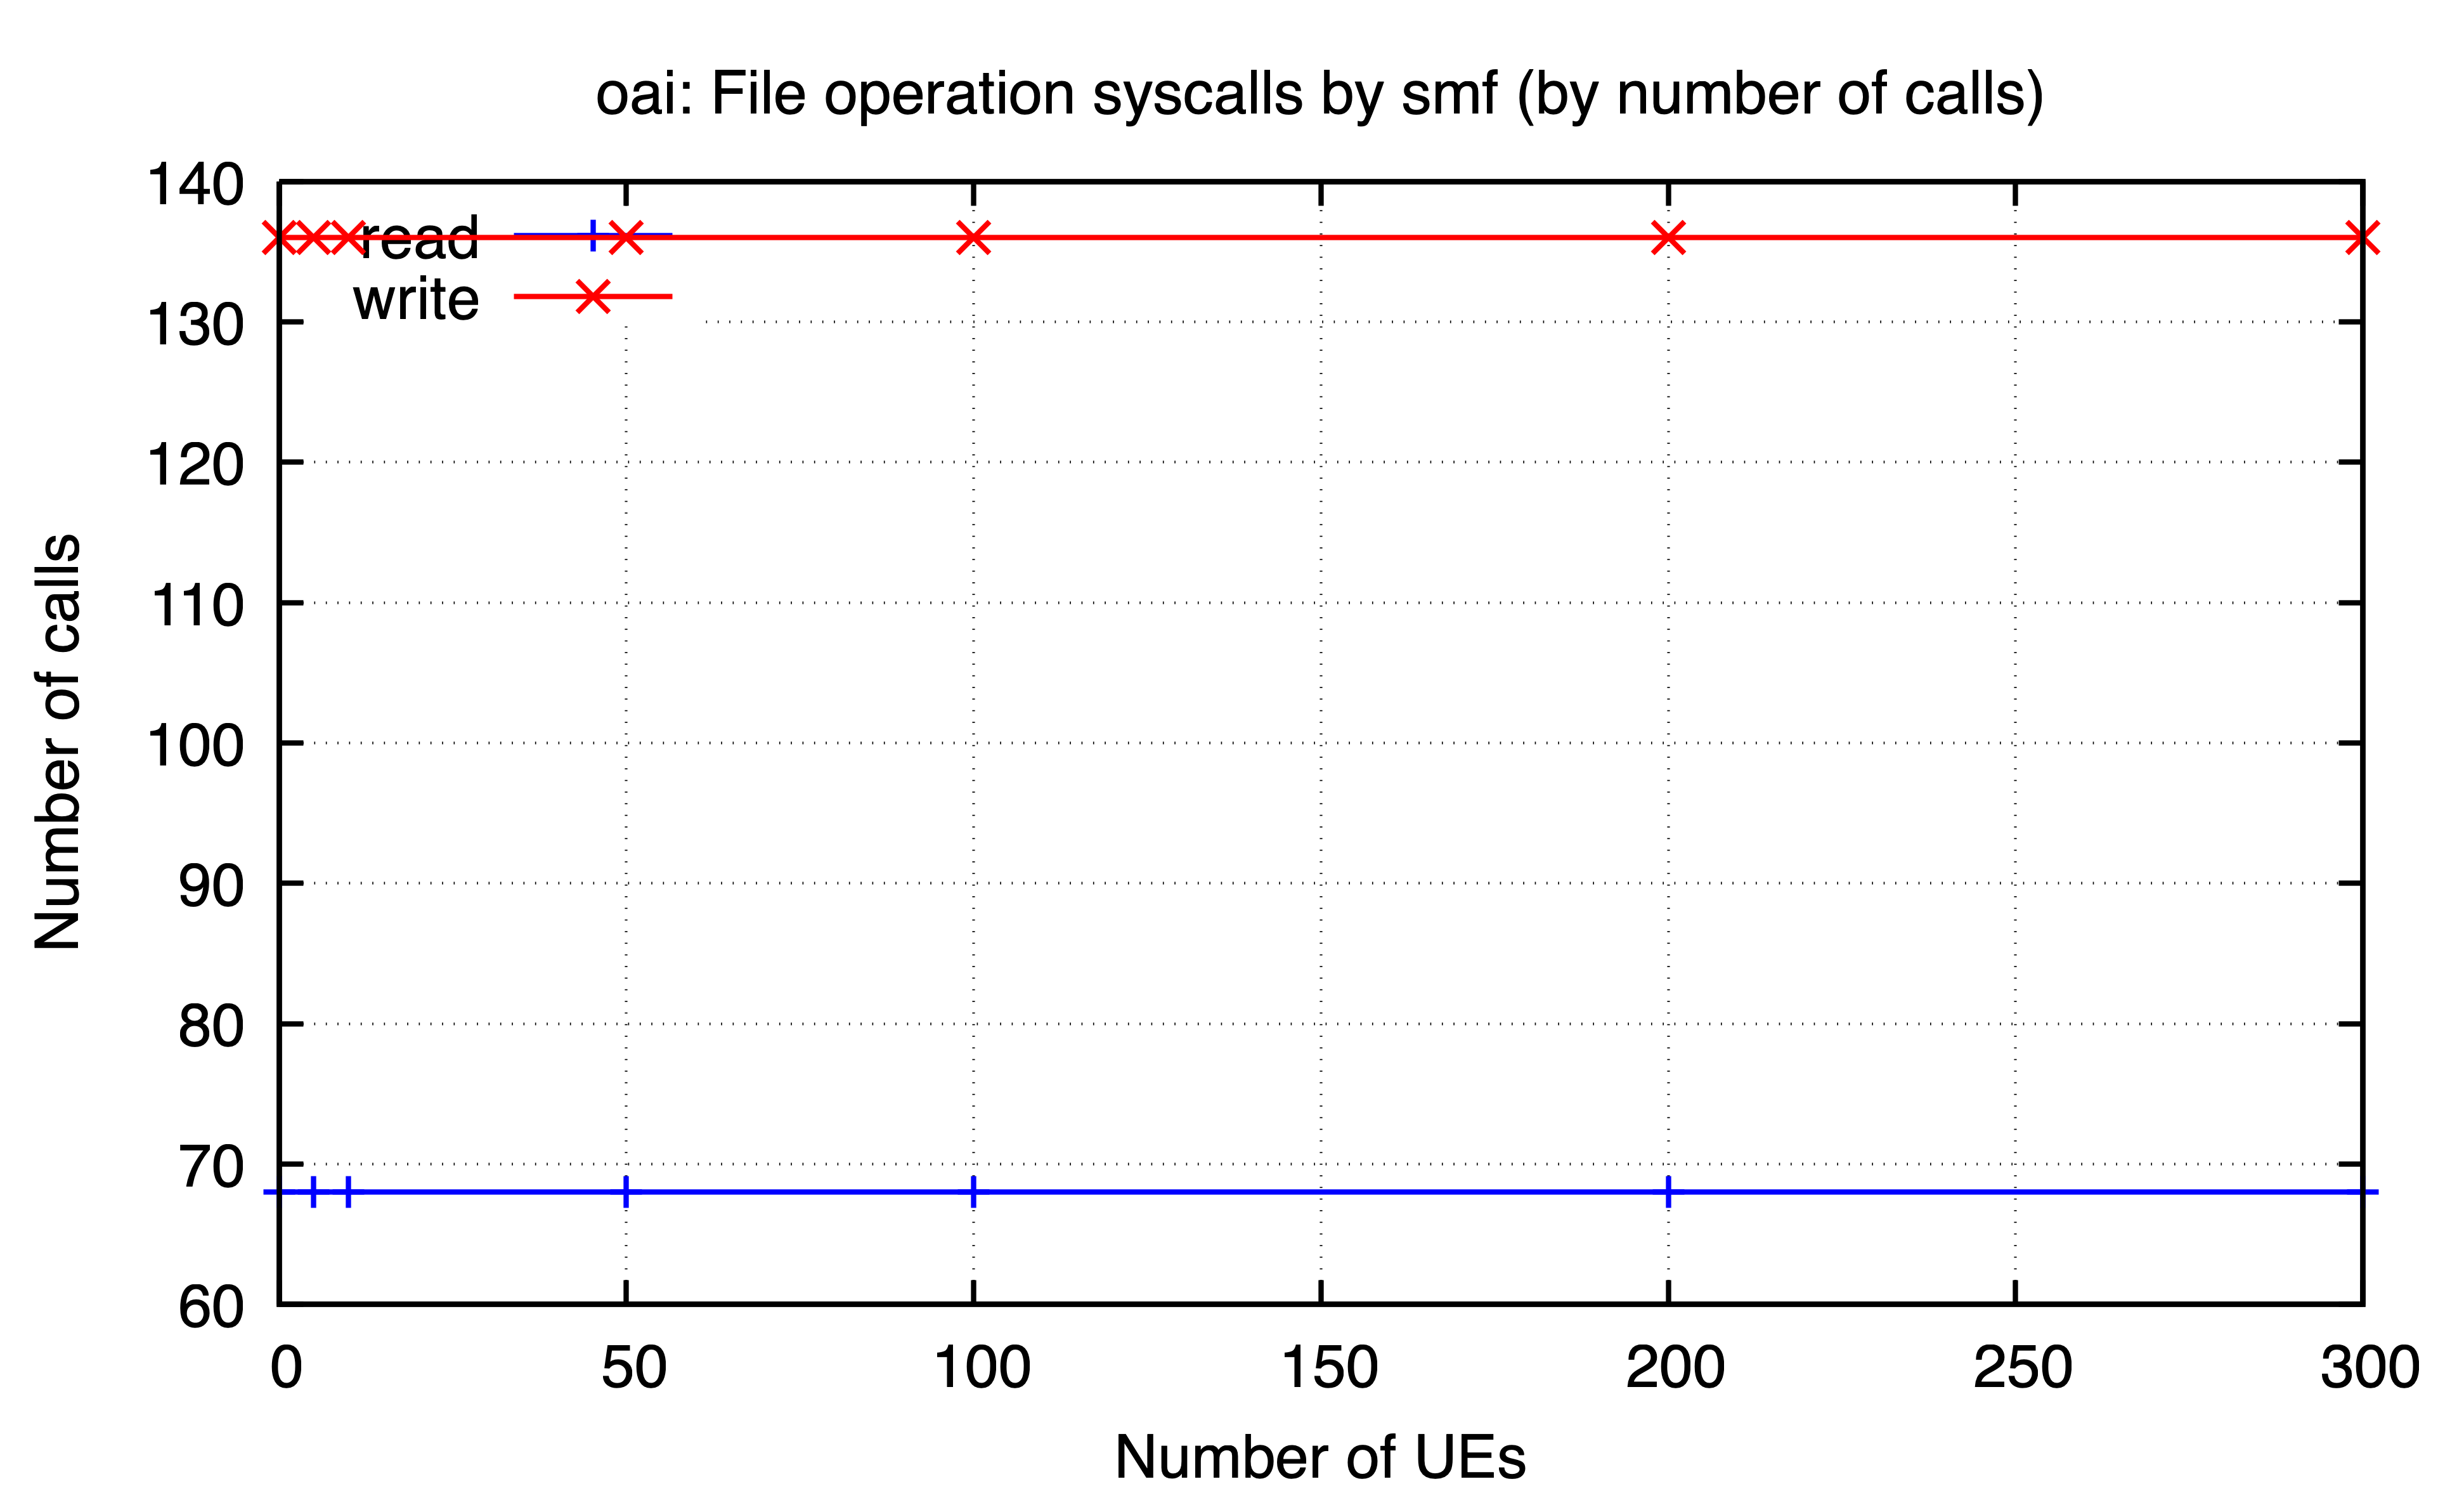

Source data for this figure (header and first rows):
ues, read, write
0, 68, 136
5, 68, 136
10, 68, 136
50, 68, 136
100, 68, 136
200, 68, 136
300, 68, 136
